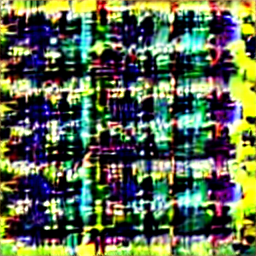
Generation parameters embedded in this image by AUTOMATIC1111 Stable Diffusion web UI or a fork of it (Forge, ...) (PNG 'parameters' text chunk):
base
Steps: 20, Sampler: DPM++ 2S a Karras, CFG scale: 7, Seed: 3203892564, Size: 256x256, Model hash: cf026ca4c8, Model: warframe_v1-000012